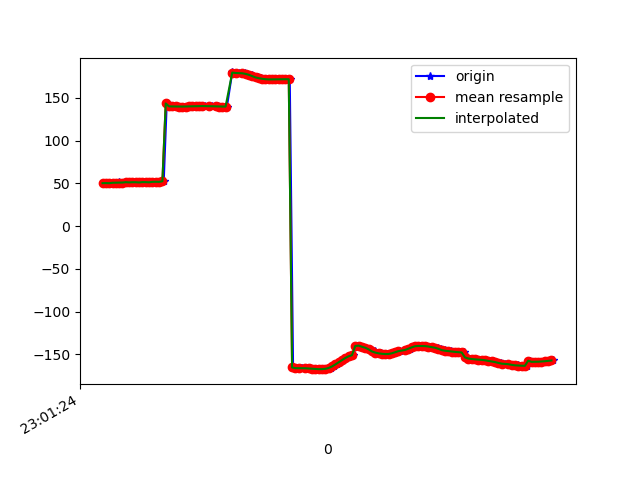

Values plotted in this chart, from the file beside it:
1617836484595, 532128139293088, 50.352116, 34.842247, -10.18981
1617836484607, 532128158523858, 50.45, 34.79, -10.96
1617836484620, 532128177754628, 50.32, 34.63, -10.78
1617836484641, 532128196985398, 50.83, 35.16, -11.67
1617836484662, 532128216216168, 50.6, 34.92, -11.68
1617836484678, 532128235446938, 51.31, 36, -11.22
1617836484697, 532128254677708, 51.13, 35.79, -11.18
1617836484717, 532128273908478, 51.1, 36.01, -10.56
1617836484735, 532128293139248, 51.52, 36.54, -11.09
1617836484756, 532128312370018, 51.23, 36.28, -10.69
1617836484775, 532128331600788, 51.48, 36.92, -9.856
1617836484792, 532128350831558, 51.46, 36.91, -10.23
1617836484812, 532128370062328, 51.15, 36.71, -9.739
1617836484832, 532128389293098, 51.62, 37.55, -9.176
1617836484853, 532128408523868, 51.56, 37.34, -9.417
1617836484867, 532128427754638, 51.34, 36.99, -9.023
1617836484888, 532128446985408, 51.89, 37.69, -8.641
1617836484907, 532128466216178, 51.98, 37.55, -9.019
1617836484925, 532128485446948, 51.88, 37.22, -8.441
1617836484948, 532128504677718, 52.58, 38.05, -7.67
1617836484966, 532128523908488, 143.6, 37.7, -10.64
1617836484984, 532128543139258, 140.2, 37.8, -7.533
1617836485004, 532128562370028, 140.2, 37.76, -7.29
1617836485020, 532128581600798, 140.1, 37.8, -7.02
1617836485039, 532128600831568, 140, 37.94, -6.774
1617836485059, 532128620062338, 140, 38.14, -6.58
1617836485077, 532128639293108, 140, 38.31, -6.455
1617836485098, 532128658523878, 140, 38.4, -6.408
1617836485115, 532128677754648, 140.2, 38.41, -6.42
1617836485137, 532128696985418, 140.3, 38.36, -6.47
1617836485159, 532128716216188, 140.4, 38.29, -6.546
1617836485177, 532128735446958, 140.5, 38.2, -6.613
1617836485199, 532128754677728, 140.5, 38.09, -6.643
1617836485220, 532128773908498, 140.5, 37.99, -6.638
1617836485236, 532128793139268, 140.4, 37.93, -6.579
1617836485261, 532128812370038, 140.3, 37.93, -6.453
1617836485275, 532128831600808, 140.1, 37.99, -6.335
1617836485293, 532128850831578, 140.1, 37.96, -6.222
1617836485317, 532128870062348, 140, 37.8, -6.09
1617836485328, 532128889293118, 139.9, 37.52, -5.962
1617836485360, 532128908523888, 179.9, 37.01, -6.011
1617836485377, 532128927754658, 179.5, 37.02, -5.736
1617836485399, 532128946985428, 179.3, 36.8, -5.586
1617836485436, 532128966216198, 178.9, 36.57, -5.407
1617836485442, 532128985446968, 178.5, 36.31, -5.205
1617836485445, 532129004677738, 177.9, 36.06, -4.914
1617836485476, 532129023908508, 177.1, 35.92, -4.443
1617836485485, 532129043139278, 176.2, 35.92, -3.81
1617836485496, 532129062370048, 175.1, 36.11, -3.079
1617836485515, 532129081600818, 174.1, 36.41, -2.28
1617836485535, 532129100831588, 173.2, 36.73, -1.462
1617836485555, 532129120062358, 172.5, 37.05, -0.693
1617836485573, 532129139293128, 172, 37.31, 0.03414
1617836485592, 532129158523898, 171.7, 37.34, 0.6519
1617836485611, 532129177754668, 171.7, 37.08, 1.192
1617836485630, 532129196985438, 171.8, 36.62, 1.68
1617836485648, 532129216216208, 171.9, 36.1, 2.098
1617836485667, 532129235446978, 172, 35.69, 2.409
1617836485687, 532129254677748, 172, 35.47, 2.607
1617836485706, 532129273908518, 171.9, 35.39, 2.685
1617836485726, 532129293139288, -165.3, 35.83, 2.018
... 81 more rows
